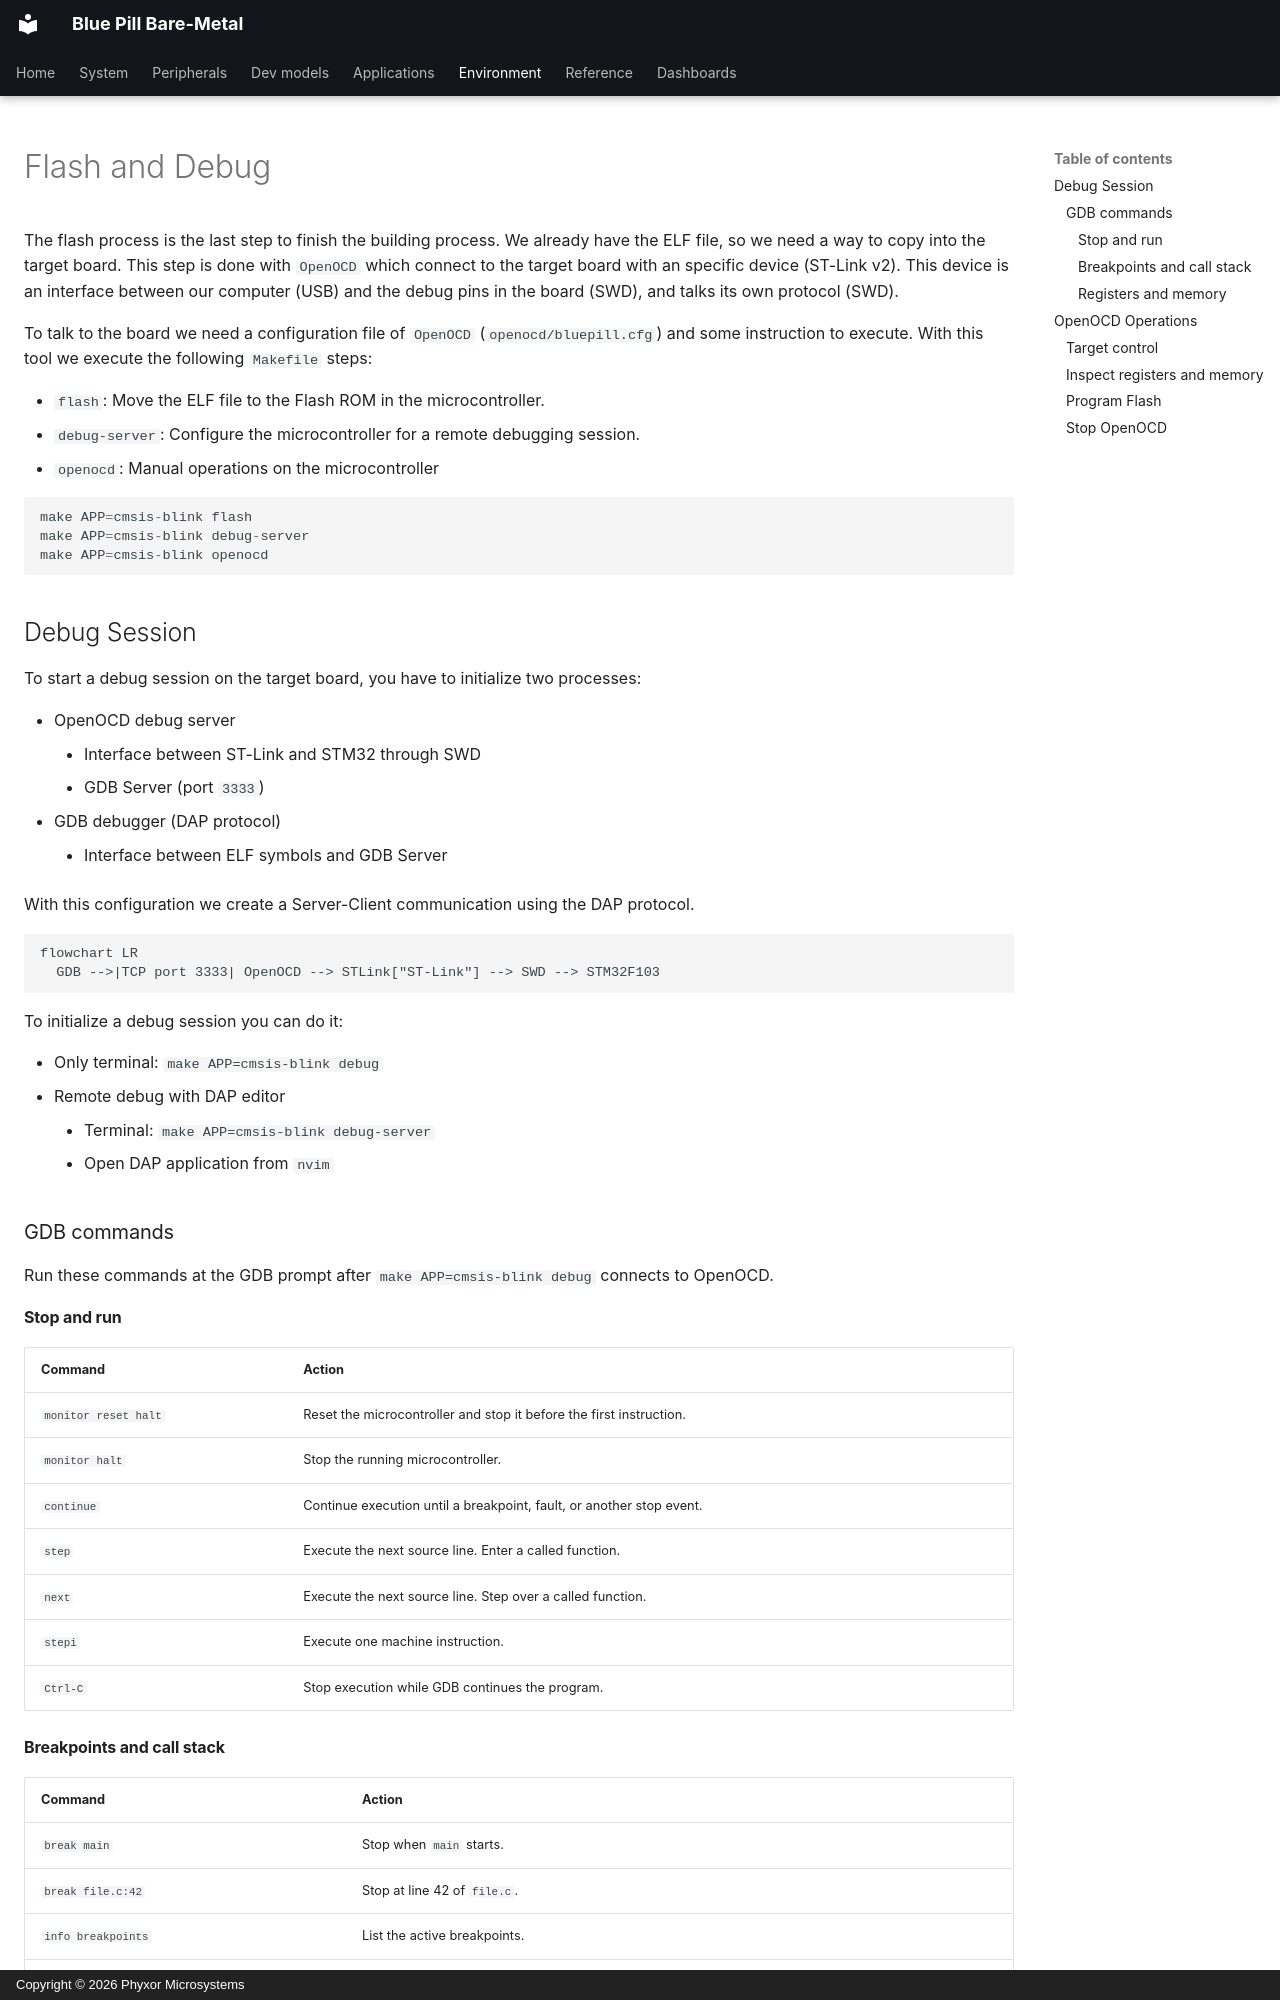

repository: phyxor/bluepill-bm · page: environment/flash-debug/index.html · generator: mkdocs · copyright: Copyright © 2026 Phyxor Microsystems

# Flash and Debug

The flash process is the last step to finish the building process. We already
have the ELF file, so we need a way to copy into the target board. This step is
done with `OpenOCD` which connect to the target board with an specific device
(ST-Link v2). This device is an interface between our computer (USB) and the
debug pins in the board (SWD), and talks its own protocol (SWD).

To talk to the board we need a configuration file of `OpenOCD`
(`openocd/bluepill.cfg`) and some instruction to execute. With this tool we
execute the following `Makefile` steps:

- `flash`: Move the ELF file to the Flash ROM in the microcontroller.
- `debug-server`: Configure the microcontroller for a remote debugging session.
- `openocd`: Manual operations on the microcontroller

```c
make APP=cmsis-blink flash
make APP=cmsis-blink debug-server
make APP=cmsis-blink openocd
```

## Debug Session

To start a debug session on the target board, you have to initialize two
processes:

- OpenOCD debug server
    - Interface between ST-Link and STM32 through SWD
    - GDB Server (port `3333`)
- GDB debugger (DAP protocol)
    - Interface between ELF symbols and GDB Server

With this configuration we create a Server-Client communication using the DAP
protocol.

```mermaid
flowchart LR
  GDB -->|TCP port 3333| OpenOCD --> STLink["ST-Link"] --> SWD --> STM32F103
```

To initialize a debug session you can do it:

- Only terminal: `make APP=cmsis-blink debug`
- Remote debug with DAP editor
    - Terminal: `make APP=cmsis-blink debug-server`
    - Open DAP application from `nvim`

### GDB commands

Run these commands at the GDB prompt after `make APP=cmsis-blink debug`
connects to OpenOCD.

#### Stop and run

| Command              | Action                                                               |
| -------------------- | -------------------------------------------------------------------- |
| `monitor reset halt` | Reset the microcontroller and stop it before the first instruction.  |
| `monitor halt`       | Stop the running microcontroller.                                    |
| `continue`           | Continue execution until a breakpoint, fault, or another stop event. |
| `step`               | Execute the next source line. Enter a called function.               |
| `next`               | Execute the next source line. Step over a called function.           |
| `stepi`              | Execute one machine instruction.                                     |
| `Ctrl-C`             | Stop execution while GDB continues the program.                      |

#### Breakpoints and call stack

| Command            | Action                                      |
| ------------------ | ------------------------------------------- |
| `break main`       | Stop when `main` starts.                    |
| `break file.c:42`  | Stop at line 42 of `file.c`.                |
| `info breakpoints` | List the active breakpoints.                |
| `delete 1`         | Delete breakpoint number 1.                 |
| `backtrace`        | List the current call stack.                |
| `frame 1`          | Select stack frame 1.                       |
| `list`             | Show the source code near the current line. |
